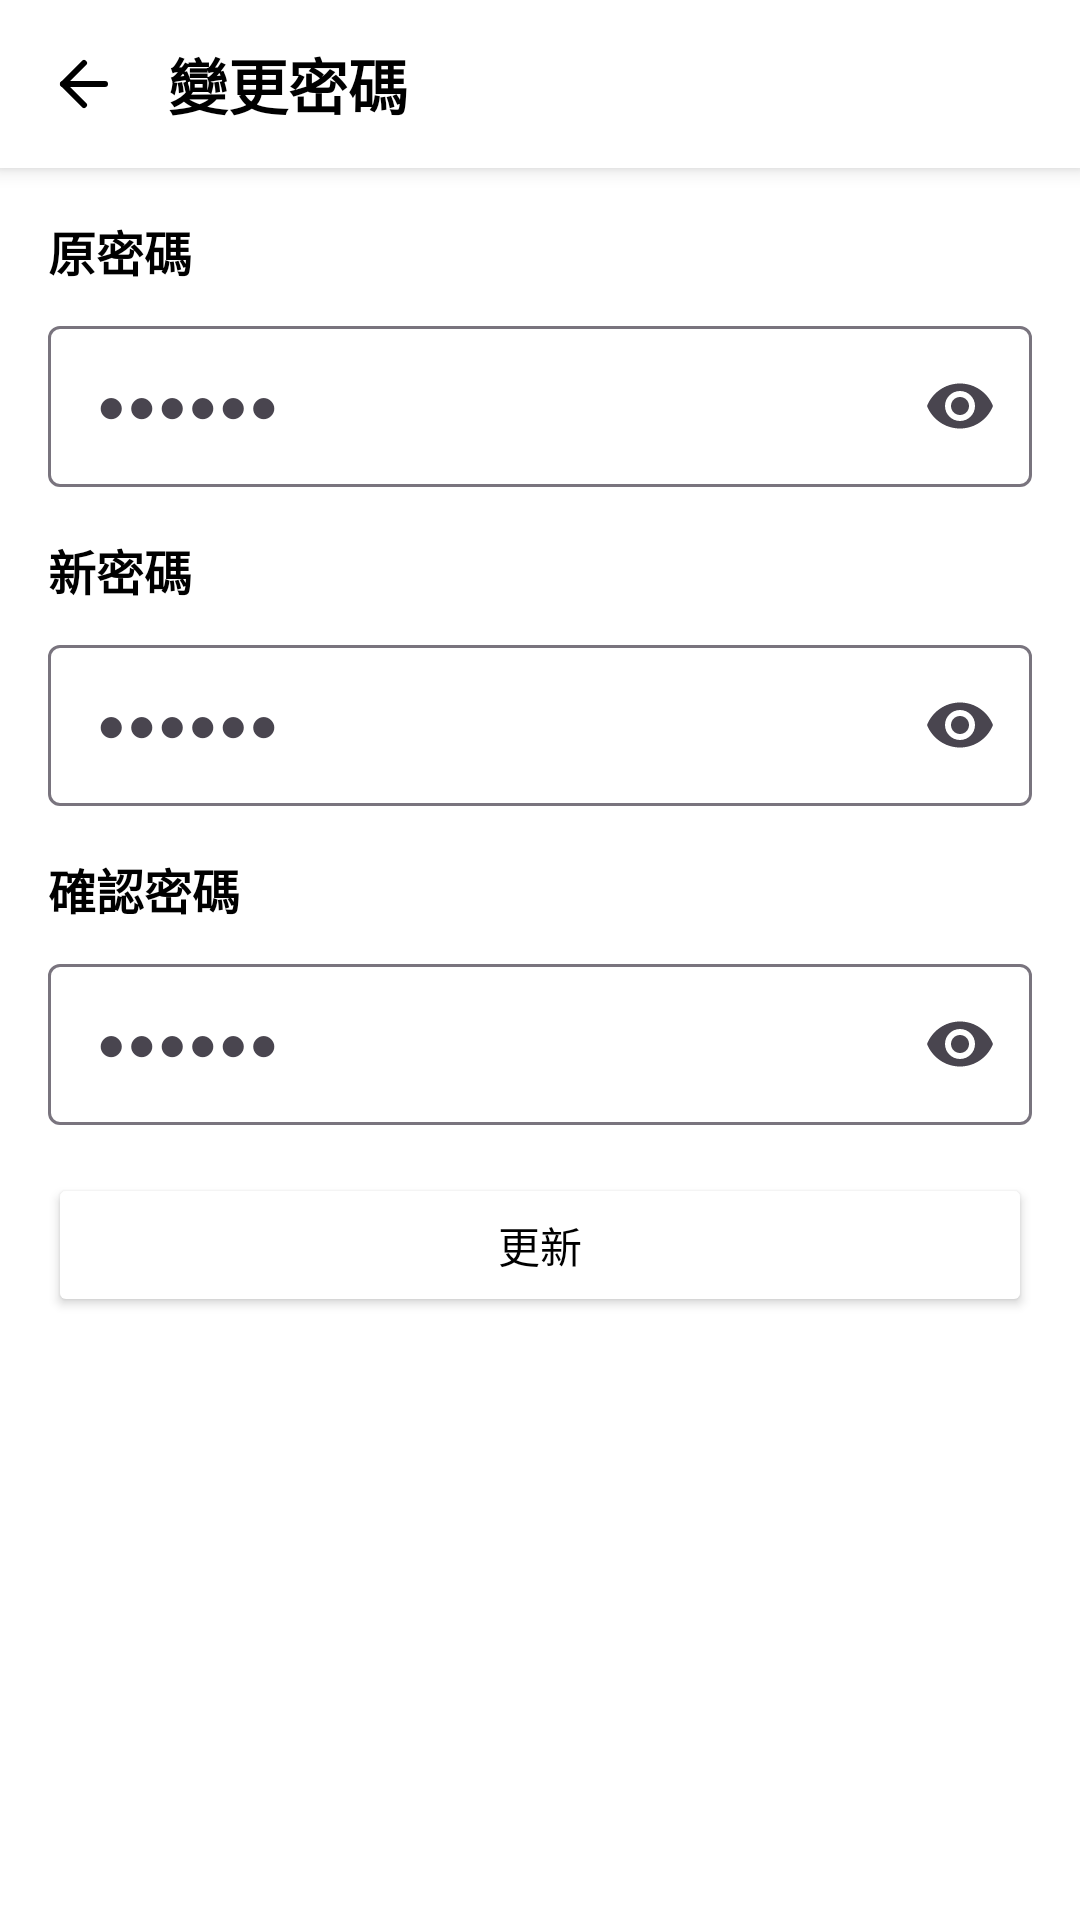

Layout XML and referenced resources for this Android screen:
<!-- AndroidManifest.xml: application theme Theme.CameraProject_2 -->
<!-- res/layout/activity_change_password.xml -->
<?xml version="1.0" encoding="utf-8"?>
<androidx.constraintlayout.widget.ConstraintLayout xmlns:android="http://schemas.android.com/apk/res/android"
    xmlns:app="http://schemas.android.com/apk/res-auto"
    xmlns:tools="http://schemas.android.com/tools"
    android:id="@+id/main"
    android:layout_width="match_parent"
    android:layout_height="match_parent"
    tools:context=".change_password"
    android:background="#FFFFFF">

    
    <androidx.cardview.widget.CardView
        android:id="@+id/top_bar_card"
        android:layout_width="match_parent"
        android:layout_height="56dp"
        app:cardElevation="4dp"
        app:cardCornerRadius="0dp"
        app:layout_constraintTop_toTopOf="parent"
        app:layout_constraintStart_toStartOf="parent"
        app:layout_constraintEnd_toEndOf="parent"
        android:layout_marginBottom="4dp">

        <LinearLayout
            android:layout_width="match_parent"
            android:layout_height="match_parent"
            android:background="#FFFFFF"
            android:gravity="center_vertical">

            
            <ImageView
                android:id="@+id/backArrow"
                android:layout_width="24dp"
                android:layout_height="24dp"
                android:layout_marginStart="16dp"
                android:src="@drawable/ic_back_arrow_2"
                android:contentDescription="Back" />

            
            <TextView
                android:layout_width="wrap_content"
                android:layout_height="wrap_content"
                android:layout_marginStart="16dp"
                android:text="變更密碼"
                android:textColor="#000000"
                android:textSize="20sp"
                android:textStyle="bold" />
        </LinearLayout>
    </androidx.cardview.widget.CardView>

    
    <TextView
        android:id="@+id/text_view_old_password_label"
        android:layout_width="wrap_content"
        android:layout_height="wrap_content"
        android:text="原密碼"
        android:textColor="#000000"
        android:textSize="16sp"
        android:textStyle="bold"
        android:layout_marginStart="16dp"
        android:layout_marginTop="16dp"
        app:layout_constraintTop_toBottomOf="@id/top_bar_card"
        app:layout_constraintStart_toStartOf="parent" />

    
    <com.google.android.material.textfield.TextInputLayout
        android:id="@+id/text_input_layout_old_password"
        android:layout_width="0dp"
        android:layout_height="wrap_content"
        android:layout_marginTop="8dp"
        android:layout_marginStart="16dp"
        android:layout_marginEnd="16dp"
        app:endIconMode="password_toggle"
        app:layout_constraintTop_toBottomOf="@id/text_view_old_password_label"
        app:layout_constraintStart_toStartOf="parent"
        app:layout_constraintEnd_toEndOf="parent">

        <com.google.android.material.textfield.TextInputEditText
            android:id="@+id/edit_text_old_password"
            android:layout_width="match_parent"
            android:layout_height="wrap_content"
            android:hint="●●●●●●"
            android:inputType="textPassword"
            android:padding="16dp" />
    </com.google.android.material.textfield.TextInputLayout>

    
    <TextView
        android:id="@+id/text_view_new_password_label"
        android:layout_width="wrap_content"
        android:layout_height="wrap_content"
        android:text="新密碼"
        android:textColor="#000000"
        android:textSize="16sp"
        android:textStyle="bold"
        android:layout_marginStart="16dp"
        android:layout_marginTop="16dp"
        app:layout_constraintTop_toBottomOf="@id/text_input_layout_old_password"
        app:layout_constraintStart_toStartOf="parent" />

    
    <com.google.android.material.textfield.TextInputLayout
        android:id="@+id/text_input_layout_new_password"
        android:layout_width="0dp"
        android:layout_height="wrap_content"
        android:layout_marginTop="8dp"
        android:layout_marginStart="16dp"
        android:layout_marginEnd="16dp"
        app:endIconMode="password_toggle"
        app:layout_constraintTop_toBottomOf="@id/text_view_new_password_label"
        app:layout_constraintStart_toStartOf="parent"
        app:layout_constraintEnd_toEndOf="parent">

        <com.google.android.material.textfield.TextInputEditText
            android:id="@+id/edit_text_new_password"
            android:layout_width="match_parent"
            android:layout_height="wrap_content"
            android:hint="●●●●●●"
            android:inputType="textPassword"
            android:padding="16dp" />
    </com.google.android.material.textfield.TextInputLayout>

    
    <TextView
        android:id="@+id/text_view_confirm_password_label"
        android:layout_width="wrap_content"
        android:layout_height="wrap_content"
        android:text="確認密碼"
        android:textColor="#000000"
        android:textSize="16sp"
        android:textStyle="bold"
        android:layout_marginStart="16dp"
        android:layout_marginTop="16dp"
        app:layout_constraintTop_toBottomOf="@id/text_input_layout_new_password"
        app:layout_constraintStart_toStartOf="parent" />

    
    <com.google.android.material.textfield.TextInputLayout
        android:id="@+id/text_input_layout_confirm_password"
        android:layout_width="0dp"
        android:layout_height="wrap_content"
        android:layout_marginTop="8dp"
        android:layout_marginStart="16dp"
        android:layout_marginEnd="16dp"
        app:endIconMode="password_toggle"
        app:layout_constraintTop_toBottomOf="@id/text_view_confirm_password_label"
        app:layout_constraintStart_toStartOf="parent"
        app:layout_constraintEnd_toEndOf="parent">

        <com.google.android.material.textfield.TextInputEditText
            android:id="@+id/edit_text_confirm_password"
            android:layout_width="match_parent"
            android:layout_height="wrap_content"
            android:hint="●●●●●●"
            android:inputType="textPassword"
            android:padding="16dp" />
    </com.google.android.material.textfield.TextInputLayout>

    
    <Button
        android:id="@+id/button_confirm_password"
        android:layout_width="0dp"
        android:layout_height="wrap_content"
        android:text="更新"
        android:layout_marginTop="16dp"
        android:layout_marginStart="16dp"
        android:layout_marginEnd="16dp"
        app:layout_constraintTop_toBottomOf="@id/text_input_layout_confirm_password"
        app:layout_constraintStart_toStartOf="parent"
        app:layout_constraintEnd_toEndOf="parent"
        android:backgroundTint="@color/color_change_blue"
        android:textColor="#000000" />

    
    <TextView
        android:id="@+id/text_view_error"
        android:layout_width="0dp"
        android:layout_height="wrap_content"
        android:text=""
        android:textColor="#FF0000"
        android:textSize="14sp"
        android:layout_marginTop="8dp"
        android:layout_marginStart="16dp"
        android:layout_marginEnd="16dp"
        app:layout_constraintTop_toBottomOf="@id/button_confirm_password"
        app:layout_constraintStart_toStartOf="parent"
        app:layout_constraintEnd_toEndOf="parent"
        tools:text="錯誤：新密碼與確認密碼不一致" />

</androidx.constraintlayout.widget.ConstraintLayout>
<!-- resources referenced by this layout -->
<resources>
  <!-- drawable ic_back_arrow_2 (drawable) -->
  <?xml version="1.0" encoding="utf-8"?>
  <vector xmlns:android="http://schemas.android.com/apk/res/android"
      android:width="24dp"
      android:height="24dp"
      android:viewportWidth="24"
      android:viewportHeight="24">
  
      <path
          android:pathData="M19 12H5"
          android:strokeColor="#000000"
          android:strokeWidth="2"
          android:strokeLineCap="round"
          android:strokeLineJoin="round"/>
  
      <path
          android:pathData="M12 19L5 12L12 5"
          android:strokeColor="#000000"
          android:strokeWidth="2"
          android:strokeLineCap="round"
          android:strokeLineJoin="round"/>
  </vector>
  <style name="Theme.CameraProject_2" parent="Base.Theme.CameraProject_2" />
  <style name="Base.Theme.CameraProject_2" parent="Theme.Material3.DayNight.NoActionBar">
          
          
      </style>
</resources>
